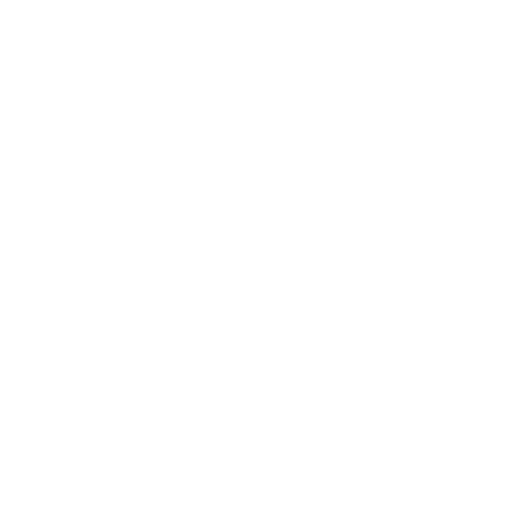
t = 0.00 s
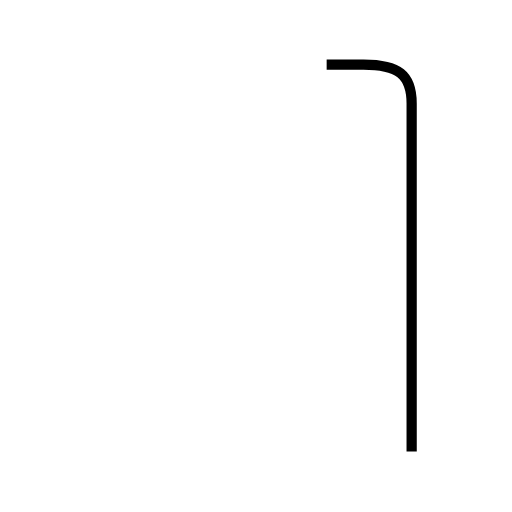
t = 1.34 s
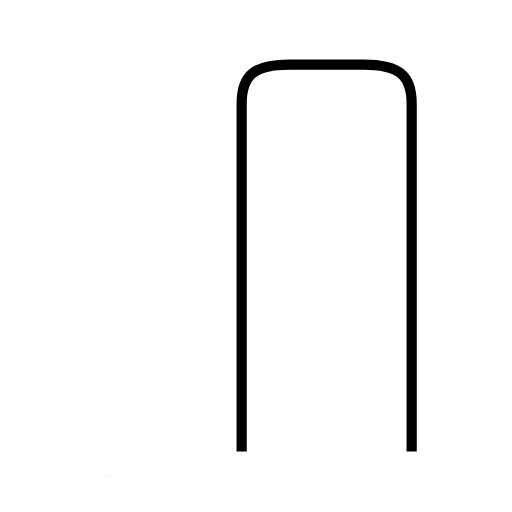
t = 2.68 s
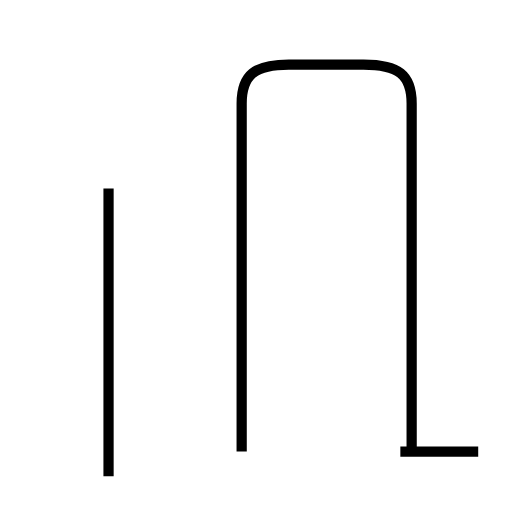
t = 3.75 s
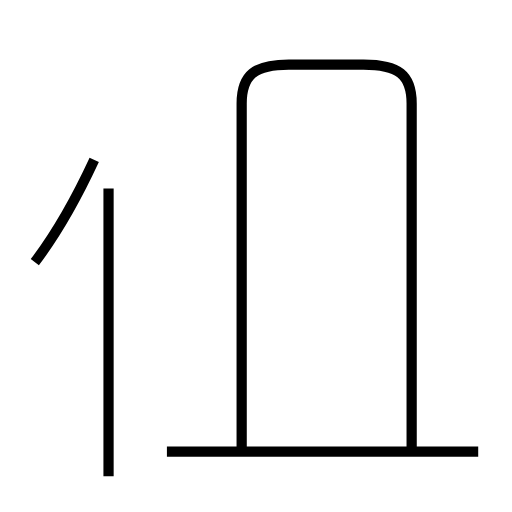
t = 4.78 s
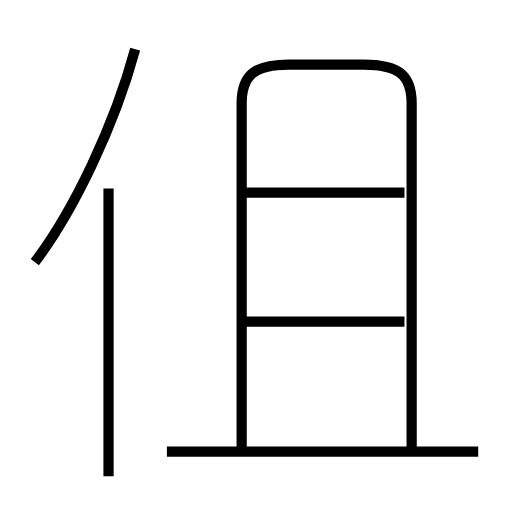
t = 6.07 s

The animated SVG that drew these frames (rendered in a browser with its animation timeline set to each time). Animation: 6 SMIL elements (animate=6); one cycle of 6.07 s.

<?xml version='1.0' encoding='utf-8'?>
<svg viewBox="0.0 -6.0 50.0 50.0" version="1.1" xmlns="http://www.w3.org/2000/svg"><rect x="-1000" y="-1000" width="2000" height="2000" stroke="white" fill="white" /><g style="fill:none;stroke:#000000;stroke-width:1"><path d="M 40.2 0.1 L 40.2 -33.9 C 40.2 -36.7 38.9 -37.7 35.5 -37.7 L 28.2 -37.7 C 24.9 -37.7 23.6 -36.7 23.6 -33.9 L 23.6 0.1 " transform="translate(0.0 38.0)" stroke-dasharray="89.29642231839351" stroke-dashoffset="89.29642231839351"><animate attributeName="stroke-dashoffset" from="89.29642231839351" to="0" dur="2.6788926695518054s" begin="0s; anim_end.end" fill="freeze" id="anim0" /></path><path d="M 10.6 2.5 L 10.6 -25.6 " transform="translate(0.0 38.0)" stroke-dasharray="28.1" stroke-dashoffset="28.1"><animate attributeName="stroke-dashoffset" from="28.1" to="0" dur="0.843s" begin="anim0.end" fill="freeze" id="anim1" /></path><path d="M 46.7 0.1 L 16.3 0.1 " transform="translate(0.0 38.0)" stroke-dasharray="30.400000000000002" stroke-dashoffset="30.400000000000002"><animate attributeName="stroke-dashoffset" from="30.400000000000002" to="0" dur="0.912s" begin="anim1.end" fill="freeze" id="anim2" /></path><path d="M 3.4 -18.4 C 7.2 -23.4 11.2 -31.8 13.2 -39.2 " transform="translate(0.0 38.0)" stroke-dasharray="23.112970486650617" stroke-dashoffset="23.112970486650617"><animate attributeName="stroke-dashoffset" from="23.112970486650617" to="0" dur="0.6933891145995185s" begin="anim2.end" fill="freeze" id="anim3" /></path><path d="M 39.5 -12.6 L 23.8 -12.6 " transform="translate(0.0 38.0)" stroke-dasharray="15.7" stroke-dashoffset="15.7"><animate attributeName="stroke-dashoffset" from="15.7" to="0" dur="0.471s" begin="anim3.end" fill="freeze" id="anim4" /></path><path d="M 39.5 -25.2 L 23.8 -25.2" transform="translate(0.0 38.0)" stroke-dasharray="15.7" stroke-dashoffset="15.7"><animate attributeName="stroke-dashoffset" from="15.7" to="0" dur="0.471s" begin="anim4.end" fill="freeze" id="anim_end" /></path></g></svg>
